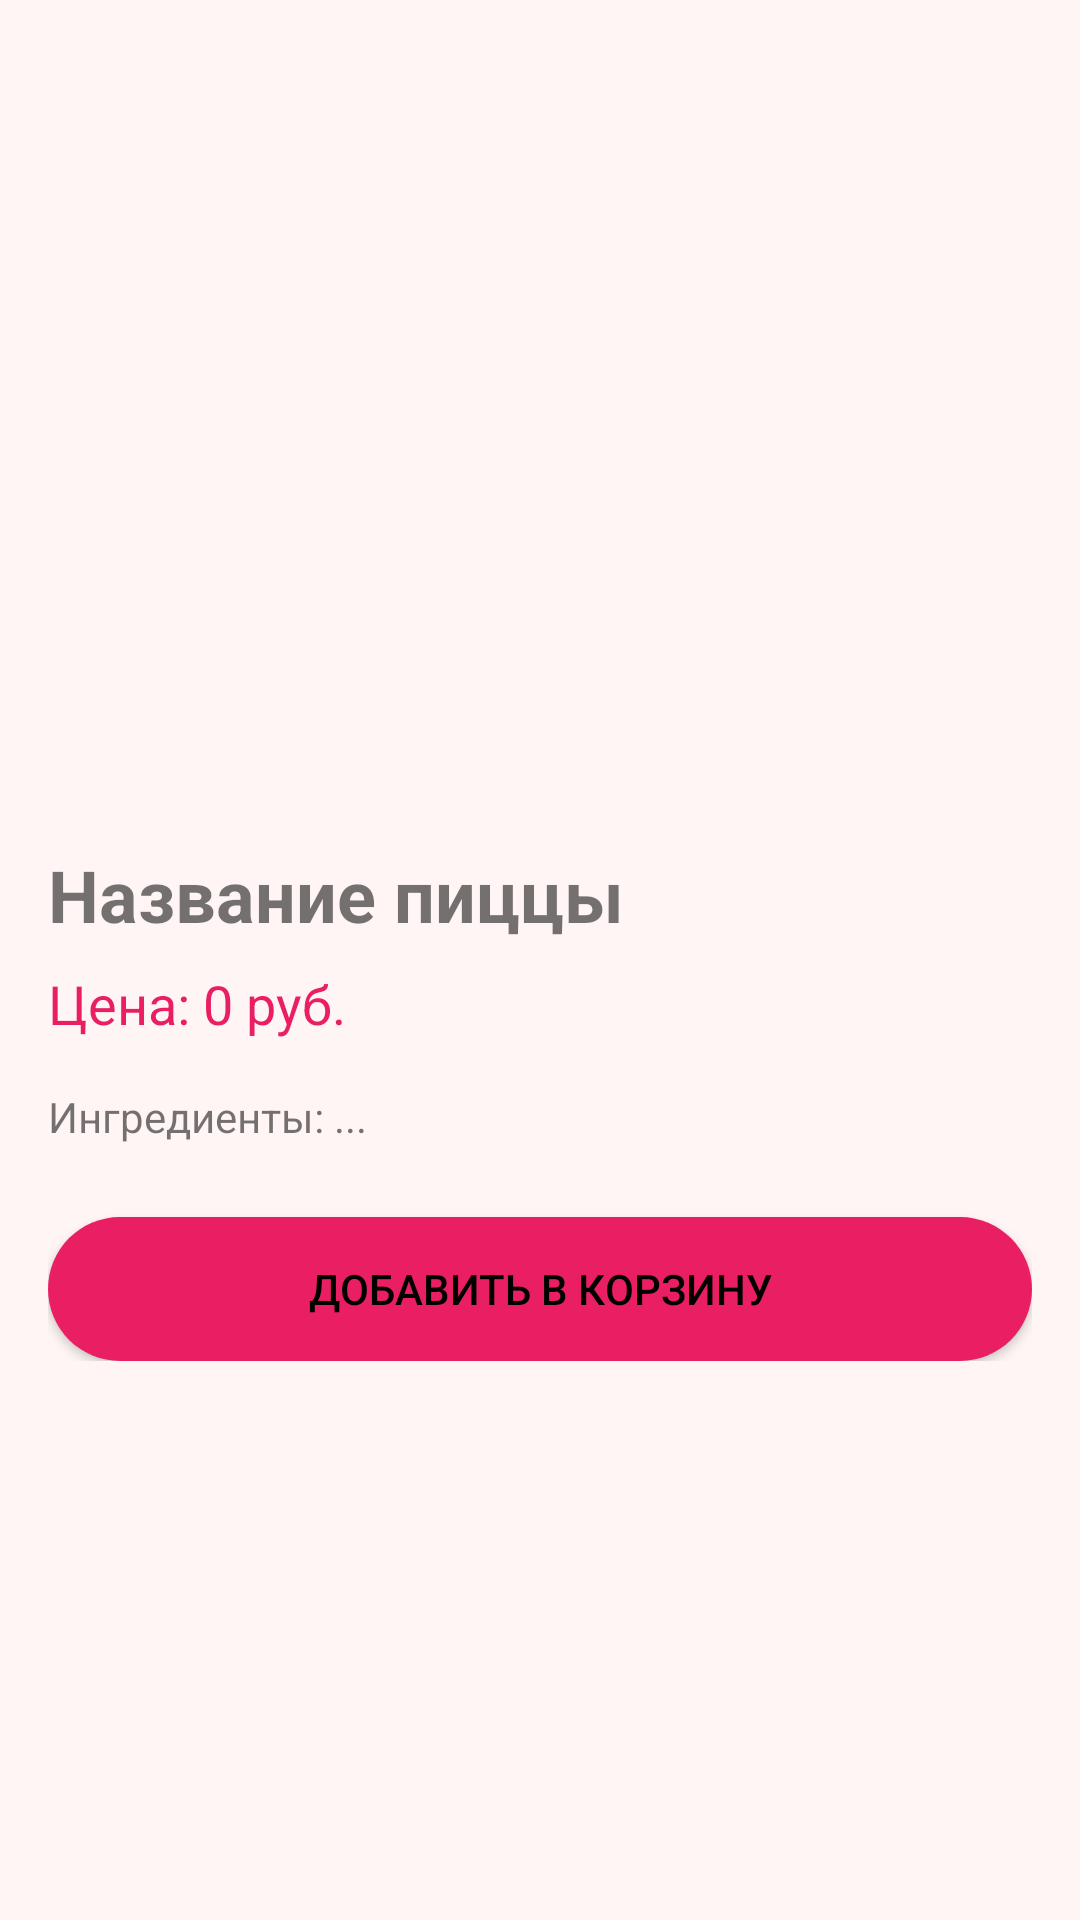

Here is an Android app screen rendered from its layout file. Give the layout XML and the strings, colors and styles it references.
<!-- AndroidManifest.xml: application theme Theme.Restor -->
<!-- res/layout/activity_pizza_detail.xml -->
<?xml version="1.0" encoding="utf-8"?>
<ScrollView xmlns:android="http://schemas.android.com/apk/res/android"
    android:layout_width="match_parent"
    android:layout_height="match_parent"
    android:padding="16dp">

    <LinearLayout
        android:layout_width="match_parent"
        android:layout_height="wrap_content"
        android:orientation="vertical">

        <ImageView
            android:id="@+id/imgPizzaDetail"
            android:layout_width="match_parent"
            android:layout_height="250dp"
            android:scaleType="centerCrop"
            android:contentDescription="Изображение пиццы" />

        <TextView
            android:id="@+id/tvPizzaNameDetail"
            android:layout_width="wrap_content"
            android:layout_height="wrap_content"
            android:text="Название пиццы"
            android:textSize="24sp"
            android:textStyle="bold"
            android:layout_marginTop="16dp" />

        <TextView
            android:id="@+id/tvPizzaPriceDetail"
            android:layout_width="wrap_content"
            android:layout_height="wrap_content"
            android:text="Цена: 0 руб."
            android:textSize="18sp"
            android:textColor="#E91E63"
            android:layout_marginTop="8dp" />

        <TextView
            android:id="@+id/tvPizzaIngredients"
            android:layout_width="wrap_content"
            android:layout_height="wrap_content"
            android:text="Ингредиенты: ..."
            android:textSize="14sp"
            android:layout_marginTop="16dp" />

        <Button
            android:id="@+id/btnAddToCartDetail"
            android:layout_width="match_parent"
            android:layout_height="wrap_content"
            android:text="Добавить в корзину"
            android:layout_marginTop="24dp"
            android:backgroundTint="#E91E63" />
    </LinearLayout>
</ScrollView>
<!-- resources referenced by this layout -->
<resources>
  <style name="Theme.Restor" parent="Base.Theme.Restor">
          
          <item name="buttonStyle">@style/PinkButton</item>
      </style>
  <style name="Base.Theme.Restor" parent="Theme.AppCompat.Light.NoActionBar">
          
          <item name="colorPrimary">@color/pink_medium</item>
          <item name="colorPrimaryDark">@color/pink_dark</item>
          <item name="colorAccent">@color/pink_accent</item>
          <item name="android:windowBackground">@color/pink_light</item>
      </style>
  <style name="PinkButton" parent="Widget.AppCompat.Button">
          <item name="android:background">@drawable/button_rounded1</item>
          <item name="android:textColor">@color/black</item>
      </style>
  <color name="pink_medium">#FFB6C1</color>
  <color name="pink_dark">#FF69B4</color>
  <color name="pink_accent">#DB7093</color>
  <color name="pink_light">#FFF5F5</color>
  <!-- drawable button_rounded1 (drawable) -->
  <?xml version="1.0" encoding="utf-8"?>
  <shape
      xmlns:android="http://schemas.android.com/apk/res/android"
      xmlns:tools="http://schemas.android.com/tools"
      android:shape="rectangle"
      tools:ignore="ExtraText">
  
      <gradient
          android:angle="45"
          android:startColor="#CB7AEF"
          android:endColor="#C396D7"
          android:type="linear" />
  
      <corners android:radius="48dp" />
  
      <padding
          android:left="0dp"
          android:top="0dp"
          android:right="0dp"
          android:bottom="0dp" />
  </shape>
  <color name="black">#FF000000</color>
</resources>
